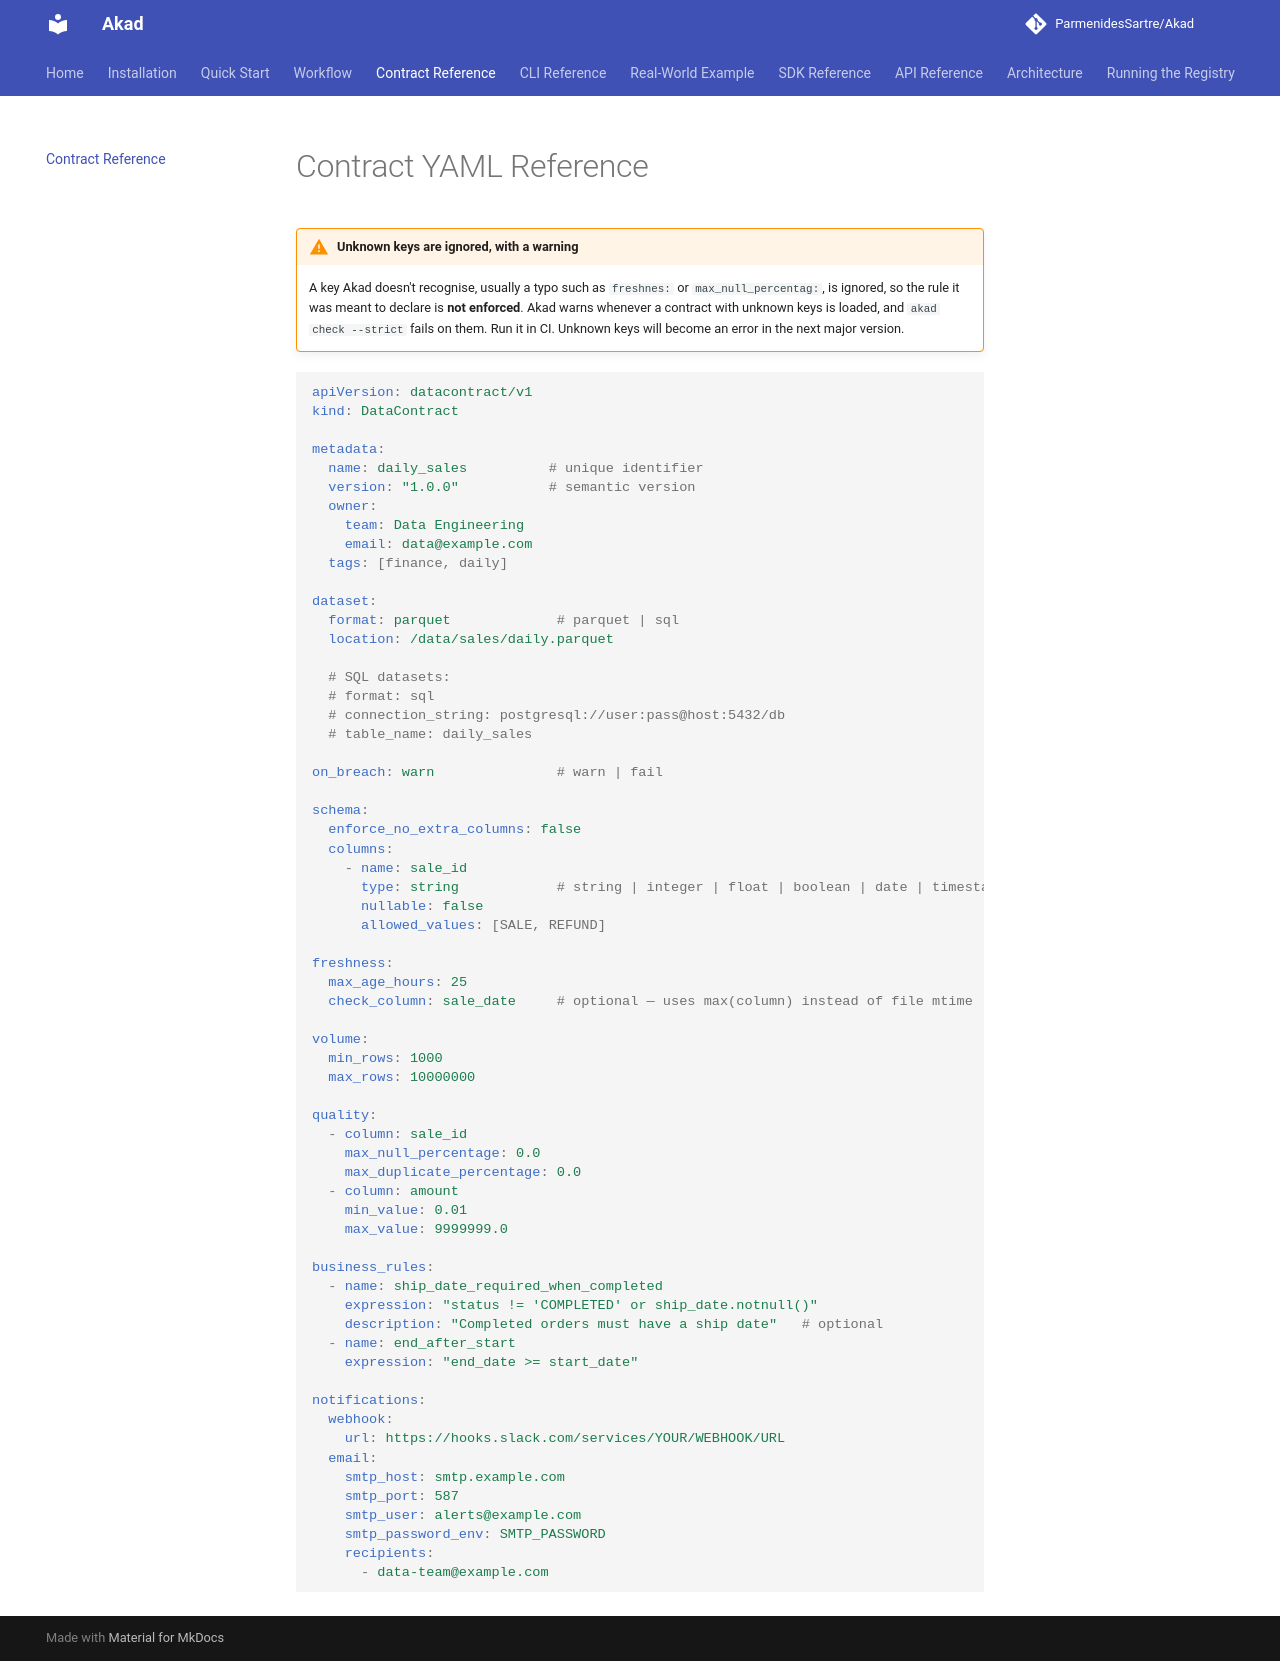

repository: FaizalAzman/Akad · page: contract-reference/index.html · generator: mkdocs

# Contract YAML Reference

!!! warning "Unknown keys are ignored, with a warning"
    A key Akad doesn't recognise, usually a typo such as `freshnes:` or `max_null_percentag:`, is ignored, so the rule it was meant to declare is **not enforced**. Akad warns whenever a contract with unknown keys is loaded, and `akad check --strict` fails on them. Run it in CI. Unknown keys will become an error in the next major version.

```yaml
apiVersion: datacontract/v1
kind: DataContract

metadata:
  name: daily_sales          # unique identifier
  version: "1.0.0"           # semantic version
  owner:
    team: Data Engineering
    email: data@example.com
  tags: [finance, daily]

dataset:
  format: parquet             # parquet | sql
  location: /data/sales/daily.parquet

  # SQL datasets:
  # format: sql
  # connection_string: postgresql://user:pass@host:5432/db
  # table_name: daily_sales

on_breach: warn               # warn | fail

schema:
  enforce_no_extra_columns: false
  columns:
    - name: sale_id
      type: string            # string | integer | float | boolean | date | timestamp
      nullable: false
      allowed_values: [SALE, REFUND]

freshness:
  max_age_hours: 25
  check_column: sale_date     # optional — uses max(column) instead of file mtime

volume:
  min_rows: 1000
  max_rows: 10000000

quality:
  - column: sale_id
    max_null_percentage: 0.0
    max_duplicate_percentage: 0.0
  - column: amount
    min_value: 0.01
    max_value: 9999999.0

business_rules:
  - name: ship_date_required_when_completed
    expression: "status != 'COMPLETED' or ship_date.notnull()"
    description: "Completed orders must have a ship date"   # optional
  - name: end_after_start
    expression: "end_date >= start_date"

notifications:
  webhook:
    url: https://hooks.slack.com/services/YOUR/WEBHOOK/URL
  email:
    smtp_host: smtp.example.com
    smtp_port: 587
    smtp_user: alerts@example.com
    smtp_password_env: SMTP_PASSWORD
    recipients:
      - data-team@example.com
```
